Dataset: datasets (GitHub, chinmoy12c/spsVision). Classes: paper, scissor, stone.

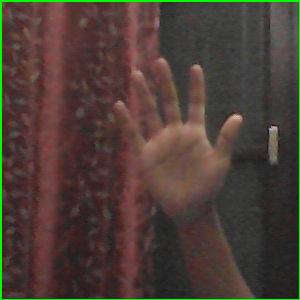
Label: paper

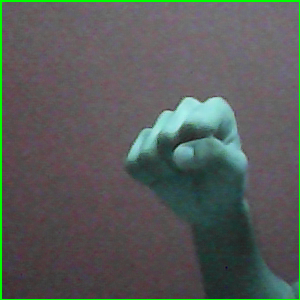
Label: stone

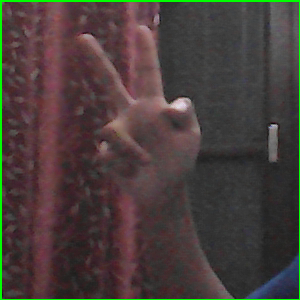
Label: scissor

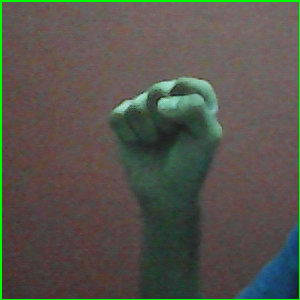
Label: stone

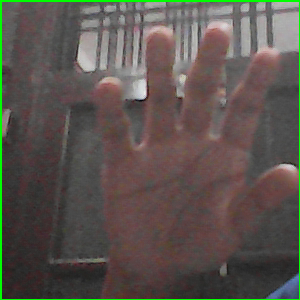
Label: paper

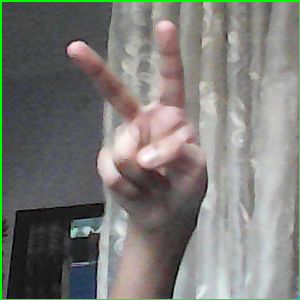
Label: scissor
